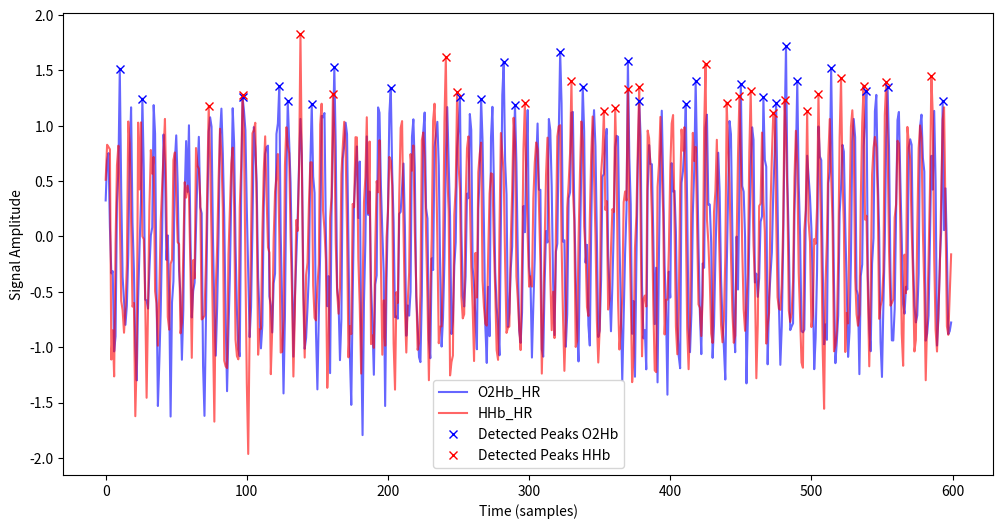

This chart was generated by the following Python code:
import pandas as pd
import numpy as np
from scipy.stats import skew, kurtosis
from scipy.signal import welch
from scipy.fft import fft
from scipy.integrate import simpson
from scipy.signal import find_peaks
class FNIRSDerivedHR:
    def __init__(self, df, sampling_rate=10):
        self.df = df
        self.sampling_rate = sampling_rate

    def detect_hr(self):
        # FDHR signal features
        O2Hb_filtered = self.df['O2Hb_HR'].dropna().values
        HHb_filtered = self.df['HHb_HR'].dropna().values

        peaks1 = self._detect_peaks(O2Hb_filtered)
        peaks2 = self._detect_peaks(HHb_filtered)
        # Add other algorithms here (e.g., AMPD, S functions)

        peaks_combined = self._weighted_mean_algorithm([peaks1, peaks2], len(O2Hb_filtered))  # Combine the peaks detected

        corrected_peaks = self._correct_peaks(peaks_combined, self.sampling_rate)
        HR = 60 / np.mean(np.diff(corrected_peaks) / self.sampling_rate)
        # print(f"Estimated Heart Rate: {HR:.2f} bpm")

        features = self._fdhr_features(corrected_peaks)

        return pd.DataFrame([features])

    def _correct_peaks(self, peaks, sampling_rate):
        IBIs = np.diff(peaks) / sampling_rate
        corrected_peaks = [peaks[0]]  # Start with the first peak

        for i in range(1, len(peaks)):
            m = np.mean(IBIs[max(0, i-int(4*sampling_rate)):i])
            sd = np.std(IBIs[max(0, i-int(4*sampling_rate)):i])
            SD = np.std(IBIs[:i])
            k = 0.8 * 15 / sd if sd > 0 else 0

            if m - k * SD <= IBIs[i-1] <= m + k * SD:
                corrected_peaks.append(peaks[i])
            else:
                # Search for another peak within the 0.25-second window before the current peak
                for j in range(i-1, max(-1, i-int(0.25*sampling_rate)), -1):
                    if peaks[j] not in corrected_peaks:
                        corrected_peaks[-1] = peaks[j]  # Replace previous peak with the closer one
                        break
                else:
                    corrected_peaks.append(peaks[i])

        return corrected_peaks

    def _detect_peaks(self, signal):
        first_diff = np.diff(signal)
        max_first_diff = np.max(np.abs(first_diff))
        peaks, _ = find_peaks(signal, distance=self.sampling_rate/2)

        valid_peaks = []
        for peak in peaks:
            if (signal[peak] > np.percentile(signal, 95)) and (np.abs(first_diff[peak-1]) > 0.1 * max_first_diff):
                valid_peaks.append(peak)
        
        return valid_peaks

    def _weighted_mean_algorithm(self, peaks_list, signal_length):
        # Assign weights based on the performance of each algorithm
        weights = [5.04, 4.39, 3.78, 3.24]  # Weights from the paper
        weighted_peaks = np.zeros(signal_length)

        for i, peaks in enumerate(peaks_list):
            for peak in peaks:
                weighted_peaks[peak] += weights[i]

        final_peaks = np.where(weighted_peaks > np.percentile(weighted_peaks, 50))[0]  # Threshold to select final peaks
        return final_peaks

    def _fdhr_features(self, peaks):
        # Example feature calculation based on detected peaks
        IBIs = np.diff(peaks) / self.sampling_rate
        mean_IBI = np.mean(IBIs)
        std_IBI = np.std(IBIs)
        return {
            'mean_IBI': mean_IBI,
            'std_IBI': std_IBI
        }

class FNIRSFeatureExtractor:
    def __init__(self, df, sampling_rate=10):
        self.df = df
        self.sampling_rate = sampling_rate

    def extract_features(self):
        features = {}
        
        for col in self.df.columns:
            # Time-domain features
            signal = self.df[col].dropna()
            features[f'{col}_mean'] = np.mean(signal)
            features[f'{col}_std'] = np.std(signal)
            features[f'{col}_skewness'] = skew(signal)
            features[f'{col}_kurtosis'] = kurtosis(signal)

            # Frequency-domain features
            freq_features = self._frequency_features(signal.values)
            features.update({f'{col}_freq_{key}': val for key, val in freq_features.items()})

            # Low-to-high frequency power ratio
            lf_hf_ratio = self._lf_hf_ratio(signal)
            features[f'{col}_lf_hf_ratio'] = lf_hf_ratio
            
            # Additional signal stats
            features[f'{col}_min'] = np.min(signal)
            features[f'{col}_max'] = np.max(signal)
            features[f'{col}_mean'] = np.mean(signal)

        # FDHR signal features
        derived_hr = FNIRSDerivedHR(self.df, self.sampling_rate)
        hr_features = derived_hr.detect_hr()

        features.update(hr_features.to_dict(orient='records')[0])

        return pd.DataFrame([features])

    def _frequency_features(self, signal):
        n = len(signal)
        freq = np.fft.fftfreq(n)
        fft_vals = np.abs(fft(signal))

        mean_freq = np.mean(freq)
        std_freq = np.std(freq)
        skewness_freq = skew(fft_vals)
        kurtosis_freq = kurtosis(fft_vals)

        return {
            'mean_freq': mean_freq,
            'std_freq': std_freq,
            'skewness_freq': skewness_freq,
            'kurtosis_freq': kurtosis_freq
        }

    def _lf_hf_ratio(self, signal, low_freq=(0.04, 0.15), high_freq=(0.15, 0.4)):
        freqs, psd = welch(signal)
        
        # Low Frequency Power
        low_mask = (freqs >= low_freq[0]) & (freqs <= low_freq[1])
        lf_power = simpson(psd[low_mask], freqs[low_mask])
        
        # High Frequency Power
        high_mask = (freqs >= high_freq[0]) & (freqs <= high_freq[1])
        hf_power = simpson(psd[high_mask], freqs[high_mask])
        
        return lf_power / hf_power if hf_power > 0 else np.nan

import numpy as np
import pandas as pd
import matplotlib.pyplot as plt
from scipy.signal import chirp, find_peaks

# Assuming FNIRSDerivedHR class is already imported

def simulate_fnirs_data(duration=60, sampling_rate=10, hr=60, noise_level=0.05):
    """
    Simulate synthetic fNIRS data with a given heart rate.
    
    Parameters:
        duration (int): Duration of the signal in seconds.
        sampling_rate (int): Sampling frequency in Hz.
        hr (int): Heart rate in beats per minute.
        noise_level (float): Level of Gaussian noise to add to the signal.
    
    Returns:
        pd.DataFrame: DataFrame containing the simulated O2Hb and HHb signals.
    """
    t = np.linspace(0, duration, int(duration * sampling_rate), endpoint=False)
    heart_rate_freq = hr / 60.0  # Convert bpm to Hz
    signal_O2Hb = np.sin(2 * np.pi * heart_rate_freq * t)  # Simulate sine wave for O2Hb
    signal_HHb = np.sin(2 * np.pi * heart_rate_freq * t + np.pi / 4)  # Phase-shifted sine wave for HHb

    # Add Gaussian noise
    signal_O2Hb += noise_level * np.random.randn(len(signal_O2Hb))
    signal_HHb += noise_level * np.random.randn(len(signal_HHb))

    # Combine into a DataFrame
    df = pd.DataFrame({'O2Hb_HR': signal_O2Hb, 'HHb_HR': signal_HHb})

    return df

def test_fnirs_derived_hr():
    # Simulation parameters
    duration = 60  # in seconds
    sampling_rate = 10  # sampling frequency in Hz
    hr = 75  # simulated heart rate in bpm
    noise_level = 0.3  # noise level

    # Simulate fNIRS data
    simulated_data = simulate_fnirs_data(duration=duration, sampling_rate=sampling_rate, hr=hr, noise_level=noise_level)

    # Initialize the FNIRSDerivedHR class
    hr_detector = FNIRSDerivedHR(simulated_data, sampling_rate)

    # Run heart rate detection
    result_df = hr_detector.detect_hr()

    # Print the results
    print("Detected Features:")
    print(result_df)

    # Plot the simulated signals and detected peaks for visualization
    plt.figure(figsize=(12, 6))
    plt.plot(simulated_data['O2Hb_HR'], label='O2Hb_HR', color='blue', alpha=0.6)
    plt.plot(simulated_data['HHb_HR'], label='HHb_HR', color='red', alpha=0.6)

    # Detect peaks for plotting
    peaks1 = hr_detector._detect_peaks(simulated_data['O2Hb_HR'].values)
    peaks2 = hr_detector._detect_peaks(simulated_data['HHb_HR'].values)

    # Plot detected peaks
    plt.plot(peaks1, simulated_data['O2Hb_HR'].iloc[peaks1], "x", label='Detected Peaks O2Hb', color='blue')
    plt.plot(peaks2, simulated_data['HHb_HR'].iloc[peaks2], "x", label='Detected Peaks HHb', color='red')

    plt.xlabel("Time (samples)")
    plt.ylabel("Signal Amplitude")
    # plt.title("Simulated fNIRS Signals with Detected Peaks")
    plt.legend()
    plt.show()

if __name__ == "__main__":
    test_fnirs_derived_hr()
